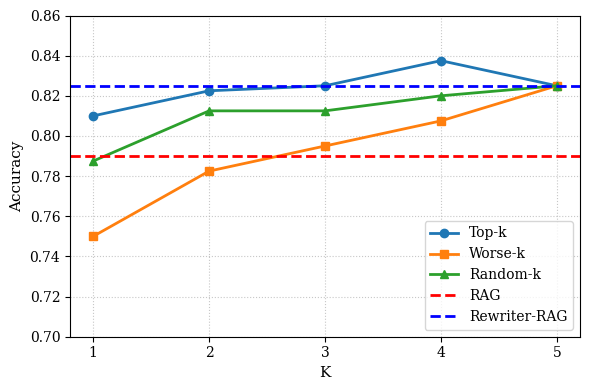

Recreate this plot in Python.
import numpy as np
import matplotlib
import matplotlib.pyplot as plt

custom_rc_params = {
    'figure.figsize': (6, 4),
    'font.size': 10,
    'axes.labelsize': 11,
    'axes.titlesize': 12,
    'legend.fontsize': 10,
    'lines.linewidth': 2,
    'lines.markersize': 6,
    'grid.linestyle': ':',
    'grid.alpha': 0.7,
    'axes.grid': True,
    'font.family': 'serif',
    'mathtext.fontset': 'stix',
    'axes.unicode_minus': False,
}

with matplotlib.rc_context(custom_rc_params):
    # 1. 数据准备
    k_values = np.array([1, 2, 3, 4, 5])
    acc_top = np.array([0.81, 0.8225, 0.825, 0.8375, 0.825])
    acc_worse = np.array([0.75, 0.7825, 0.795, 0.8075, 0.825])
    acc_random = np.array([0.7875, 0.8125, 0.8125, 0.82, 0.825])

    rag_baseline = 0.79
    qr_rag_baseline = 0.825

    plt.figure(figsize=(6, 4))

    # 2. 绘制三条曲线
    plt.plot(k_values, acc_top, marker='o', label='Top‑k')
    plt.plot(k_values, acc_worse, marker='s', label='Worse‑k')
    plt.plot(k_values, acc_random, marker='^', label='Random‑k')

    # 3. 绘制两条基线
    plt.axhline(y=rag_baseline, color='red', linestyle='--', label='RAG')
    plt.axhline(y=qr_rag_baseline, color='blue', linestyle='--', label='Rewriter-RAG')

    # 4. 美化与注释
    plt.xlabel('K', fontsize=11)
    plt.ylabel('Accuracy', fontsize=11)
    # plt.title('Comparison of Different Query Selection Strategies on Qwen2.5:32B', fontsize=12)
    plt.ylim([0.70, 0.86])
    plt.xticks(k_values)
    plt.grid(True, linestyle=':', alpha=0.7)
    plt.legend(loc='lower right', fontsize=10)
    plt.tight_layout()

    # 5. 保存图像到当前目录（PNG格式）
    plt.savefig("medmcqa.png", dpi=300, bbox_inches='tight')

    # 6. 显示图像（可选）
    plt.show()
